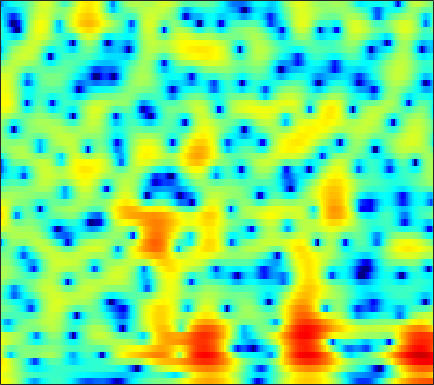

The table this chart was drawn from, first rows:
5.6063, 5.4076, 5.0474, 4.5789, 4.1512, 3.4707, 2.6571, 1.9507, 0.86357, -0.40724, -1.8876, -3.1541, -5.0564, -7.1264, -8.6187, -9.9081, -9.7598, -8.8876, -7.4446, -6.0988, -5.0049, -4.3464, -3.676, -3.2111
4.806, 4.547, 4.137, 3.656, 3.251, 2.659, 2.018, 1.51, 0.8119, 0.1092, -0.5793, -1.072, -1.678, -2.203, -2.534, -2.882, -3.124, -3.241, -3.321, -3.333, -3.306, -3.269, -3.217, -3.178
6.014, 5.609, 5, 4.316, 3.756, 2.948, 2.071, 1.367, 0.3732, -0.6808, -1.786, -2.633, -3.763, -4.816, -5.494, -6.145, -6.425, -6.38, -6.063, -5.561, -4.995, -4.59, -4.114, -3.727
6.762, 6.066, 5.104, 4.137, 3.426, 2.511, 1.625, 0.9569, 0.02055, -1.04, -2.321, -3.491, -5.464, -8.081, -10.62, -14.28, -14.09, -11.41, -8.189, -5.842, -4.184, -3.275, -2.419, -1.916
4.19, 2.25, -0.9959, -5.071, -7.812, -7.392, -4.597, -2.915, -1.399, -0.488, -0.01486, 0.1467, 0.1896, 0.1255, 0.06438, 0.04561, 0.1581, 0.3321, 0.6367, 0.9822, 1.3, 1.489, 1.647, 1.644
3.321, 2.185, 0.6819, -0.5828, -1.201, -1.457, -1.231, -0.9241, -0.516, -0.214, -0.04847, 0.001342, -0.01801, -0.08106, -0.1367, -0.1977, -0.1903, -0.1447, -0.03535, 0.1063, 0.2485, 0.3344, 0.4124, 0.4226
4.679, 4.196, 3.565, 2.986, 2.594, 2.127, 1.692, 1.371, 0.9125, 0.3654, -0.2993, -0.9033, -1.858, -2.956, -3.821, -4.855, -5.428, -5.385, -4.69, -3.653, -2.61, -1.957, -1.297, -0.8933
4.036, 3.61, 3.083, 2.648, 2.387, 2.108, 1.863, 1.668, 1.344, 0.8842, 0.2125, -0.4966, -1.776, -3.592, -5.415, -8.606, -11.61, -10.97, -7.571, -4.591, -2.427, -1.236, -0.148, 0.4689
-1.502, -2.887, -4.688, -5.582, -5.269, -4.02, -2.627, -1.73, -0.8182, -0.2258, 0.1024, 0.197, 0.1701, 0.0249, -0.09125, -0.1942, -0.1518, 0.007848, 0.3874, 0.889, 1.389, 1.727, 2.094, 2.299
-4.397, -6.277, -8.976, -10.29, -9.364, -7.121, -5.063, -3.837, -2.59, -1.712, -1.093, -0.7464, -0.3676, -0.05487, 0.1792, 0.5057, 0.8586, 1.139, 1.536, 1.956, 2.306, 2.501, 2.665, 2.709
-1.169, -1.581, -2.045, -2.392, -2.539, -2.605, -2.564, -2.523, -2.517, -2.586, -2.715, -2.816, -2.886, -2.797, -2.568, -2.037, -1.257, -0.5966, 0.2931, 1.136, 1.884, 2.343, 2.779, 3.004
0.0241, -0.2079, -0.601, -1.054, -1.399, -1.868, -2.392, -2.857, -3.623, -4.596, -5.934, -7.303, -9.844, -13.15, -14.33, -11.14, -7.122, -4.693, -2.178, -0.3101, 1.107, 1.947, 2.805, 3.379
-1.02, -1.438, -2.127, -2.874, -3.455, -4.198, -4.851, -5.241, -5.697, -6.164, -6.787, -7.391, -8.323, -8.995, -8.895, -7.612, -5.504, -3.881, -1.915, -0.2401, 1.092, 1.882, 2.705, 3.31
-2.079, -2.939, -4.448, -6.471, -8.368, -11.11, -12.65, -12.02, -9.986, -8.081, -6.599, -5.708, -4.721, -3.843, -3.18, -2.258, -1.263, -0.5099, 0.4351, 1.297, 2.075, 2.554, 3.028, 3.34
-0.9195, -1.784, -3.325, -5.365, -7.181, -9.763, -11.16, -10.43, -8.288, -6.228, -4.556, -3.524, -2.368, -1.41, -0.7672, 0.02237, 0.7507, 1.269, 1.911, 2.436, 2.841, 3.07, 3.252, 3.227
1.081, 0.6311, -0.0643, -0.7898, -1.331, -1.956, -2.355, -2.466, -2.426, -2.215, -1.895, -1.632, -1.257, -0.8408, -0.5014, -0.01066, 0.5073, 0.9025, 1.443, 1.96, 2.35, 2.541, 2.638, 2.517
2.043, 1.87, 1.583, 1.205, 0.8707, 0.4143, -0.056, -0.4294, -0.931, -1.429, -1.952, -2.359, -2.894, -3.309, -3.464, -3.34, -2.759, -2.082, -1.086, -0.06645, 0.8517, 1.394, 1.873, 2.102
1.71, 1.745, 1.641, 1.342, 1.039, 0.5256, -0.1354, -0.7352, -1.615, -2.652, -3.923, -5.07, -7.042, -9.864, -12.82, -16.34, -12.6, -8.857, -5.164, -2.59, -0.706, 0.4145, 1.504, 2.212
0.5535, 0.6967, 0.6343, 0.3559, -0.004186, -0.7216, -1.649, -2.451, -3.656, -4.942, -6.153, -6.981, -8.048, -9.147, -9.796, -9.886, -8.362, -6.588, -4.247, -2.097, -0.3798, 0.6123, 1.679, 2.458
-0.1979, -0.1233, -0.1545, -0.3875, -0.809, -1.72, -3.083, -4.508, -7.116, -10.42, -13.11, -12.58, -9.892, -7.415, -5.934, -4.316, -2.889, -1.811, -0.5539, 0.5124, 1.467, 2.012, 2.545, 2.907
-2.508, -1.991, -1.186, -0.6825, -0.5649, -0.7877, -1.615, -2.606, -4.398, -6.642, -8.085, -7.549, -5.476, -3.262, -1.885, -0.3639, 0.7911, 1.429, 2.168, 2.661, 2.914, 3.023, 2.962, 2.689
-10.98, -6.168, -2.748, -0.8868, -0.002311, 0.6548, 0.8386, 0.8207, 0.6397, 0.4495, 0.4095, 0.5017, 0.8394, 1.299, 1.657, 2.086, 2.449, 2.558, 2.55, 2.404, 1.972, 1.521, 0.7728, -0.2245
-0.3246, -0.05344, 0.4954, 1.059, 1.42, 1.704, 1.897, 1.965, 1.975, 1.987, 1.998, 2.001, 2.028, 2.034, 2.024, 1.918, 1.702, 1.494, 0.9684, 0.2276, -0.7601, -1.787, -3.419, -5.442
3.794, 3.45, 3.05, 2.706, 2.433, 2.106, 1.83, 1.648, 1.502, 1.413, 1.369, 1.368, 1.321, 1.229, 1.103, 0.8615, 0.4451, 0.06152, -0.5758, -1.497, -2.635, -3.743, -5.708, -8.345
5.91, 5.251, 4.282, 3.179, 2.271, 1.101, 0.01496, -0.5618, -0.8622, -0.7461, -0.4087, -0.1399, 0.08659, 0.1346, 0.02619, -0.2497, -0.6534, -1.069, -1.543, -2.099, -2.658, -3.099, -3.904, -4.754
7.064, 6.249, 4.861, 3.001, 1.233, -2.013, -6.822, -11.33, -10.36, -5.755, -2.986, -1.826, -1.008, -0.9049, -1.203, -2.057, -3.111, -3.985, -4.689, -4.446, -3.753, -3.068, -2.298, -1.742
6.169, 5.595, 4.54, 3.158, 1.829, -0.194, -2.36, -3.552, -3.823, -2.918, -1.882, -1.361, -1.171, -1.615, -2.401, -4.302, -7.588, -11.85, -29.39, -13.42, -7.308, -4.873, -2.704, -1.327
3.766, 3.636, 3.302, 2.789, 2.343, 1.706, 1.116, 0.7719, 0.4318, 0.2656, 0.1261, 0.01617, -0.2718, -0.7604, -1.303, -2.203, -3.291, -3.947, -4.471, -4.151, -3.408, -2.682, -1.88, -1.297
1.307, 1.508, 1.669, 1.686, 1.67, 1.537, 1.403, 1.282, 1.139, 1.022, 0.9016, 0.8133, 0.6836, 0.5284, 0.3741, 0.1935, -0.03726, -0.1244, -0.2331, -0.2404, -0.2485, -0.2519, -0.3512, -0.661
-1.322, -0.8957, -0.4416, -0.09414, 0.07235, 0.1985, 0.2336, 0.2117, 0.1808, 0.1364, 0.1879, 0.2534, 0.4274, 0.6612, 0.8582, 1.117, 1.371, 1.501, 1.666, 1.712, 1.702, 1.573, 1.271, 0.734
-4.983, -4.226, -3.396, -2.743, -2.453, -2.213, -2.267, -2.424, -2.779, -3.11, -3.206, -2.986, -2.321, -1.376, -0.5922, 0.3661, 1.216, 1.717, 2.236, 2.575, 2.737, 2.744, 2.602, 2.31
-9.683, -8.228, -6.59, -5.432, -4.838, -4.541, -4.804, -5.466, -7.123, -9.908, -13.69, -13.58, -9.055, -5.205, -3.09, -0.9615, 0.5333, 1.417, 2.243, 2.811, 3.1, 3.213, 3.203, 3.069
-13.33, -10.87, -8.121, -6.177, -5.094, -4.337, -4.163, -4.469, -5.408, -6.897, -8.131, -7.888, -5.876, -3.404, -1.809, -0.07887, 1.208, 1.938, 2.644, 3.083, 3.292, 3.312, 3.159, 2.832
-12.53, -9.462, -6.329, -4.115, -2.867, -1.736, -1.013, -0.7128, -0.5184, -0.4299, -0.3208, -0.1139, 0.2975, 0.8273, 1.258, 1.756, 2.227, 2.452, 2.722, 2.837, 2.857, 2.705, 2.305, 1.531
-4.84, -3.734, -2.264, -0.9728, -0.1987, 0.667, 1.291, 1.633, 1.919, 2.083, 2.136, 2.1, 1.967, 1.719, 1.442, 1.009, 0.4927, 0.2055, -0.02777, 0.06335, 0.2909, 0.4651, 0.488, 0.1027
-0.4844, -0.1361, 0.3133, 0.7697, 1.062, 1.442, 1.718, 1.888, 2.032, 2.053, 1.932, 1.7, 1.179, 0.3296, -0.6098, -2.329, -4.907, -7.252, -9.812, -8.069, -4.978, -3.128, -1.455, -0.4467
0.7281, 0.6293, 0.4631, 0.2777, 0.1854, 0.08643, 0.1095, 0.1825, 0.3515, 0.4991, 0.5342, 0.4539, 0.09954, -0.5912, -1.399, -2.939, -5.136, -7.069, -8.878, -7.511, -4.784, -3.034, -1.211, 0.06996
0.2472, -0.3107, -1.222, -2.337, -3.216, -4.206, -4.511, -4.202, -3.305, -2.268, -1.393, -0.9054, -0.518, -0.4192, -0.4803, -0.7669, -1.06, -1.267, -1.301, -1.011, -0.471, 0.06771, 0.753, 1.38
-0.1684, -0.9819, -2.602, -5.068, -7.898, -14.51, -24.71, -13.71, -7.84, -4.642, -2.648, -1.615, -0.6304, 0.02205, 0.3533, 0.6603, 0.8728, 0.9934, 1.171, 1.338, 1.547, 1.706, 1.92, 2.095
0.7412, 0.2732, -0.7335, -2.11, -3.269, -4.736, -5.312, -5.011, -3.974, -2.746, -1.701, -1.042, -0.3283, 0.2461, 0.5888, 1.007, 1.284, 1.458, 1.616, 1.69, 1.726, 1.687, 1.621, 1.51
2.533, 2.507, 2.252, 1.787, 1.362, 0.7584, 0.1894, -0.1433, -0.5228, -0.8277, -1.005, -1.067, -0.9792, -0.715, -0.4063, 0.02883, 0.3995, 0.6194, 0.7053, 0.6404, 0.3879, 0.1068, -0.3089, -0.7186
4.451, 4.673, 4.715, 4.475, 4.109, 3.44, 2.518, 1.665, 0.302, -1.389, -3.308, -4.678, -5.64, -5.005, -3.929, -2.528, -1.414, -0.9558, -0.7493, -1.078, -1.988, -2.971, -4.666, -6.228
5.27, 5.574, 5.657, 5.413, 5.024, 4.204, 3.05, 1.903, -0.07175, -2.734, -6.587, -11.02, -18.02, -11.64, -7.867, -4.781, -3.096, -2.384, -2.057, -2.493, -3.729, -5.308, -8.818, -15.16
4.859, 5.077, 5.09, 4.801, 4.397, 3.594, 2.493, 1.496, -0.05663, -1.769, -3.48, -4.558, -5.406, -5.411, -4.944, -4.164, -3.379, -2.913, -2.619, -2.657, -3.018, -3.51, -4.301, -4.909
4.659, 4.732, 4.631, 4.276, 3.829, 3.015, 1.935, 0.9615, -0.5023, -2.083, -3.633, -4.597, -5.429, -5.555, -5.268, -4.552, -3.676, -3.111, -2.48, -2.04, -1.81, -1.757, -1.751, -1.792
4.602, 4.617, 4.467, 4.093, 3.652, 2.812, 1.674, 0.5813, -1.262, -3.667, -6.836, -9.872, -13.74, -12.32, -9.55, -6.522, -4.466, -3.312, -2.158, -1.385, -0.8833, -0.6202, -0.409, -0.3337
3.737, 3.836, 3.818, 3.616, 3.329, 2.724, 1.825, 0.9433, -0.5784, -2.58, -5.109, -7.238, -9.423, -8.861, -7.257, -5.143, -3.48, -2.532, -1.65, -1.055, -0.6643, -0.4754, -0.3333, -0.2632
1.754, 2.083, 2.424, 2.618, 2.643, 2.524, 2.198, 1.817, 1.165, 0.384, -0.4323, -0.9928, -1.52, -1.726, -1.699, -1.498, -1.274, -1.191, -1.188, -1.299, -1.501, -1.68, -1.854, -1.893
-1.144, -0.38, 0.5494, 1.308, 1.754, 2.193, 2.449, 2.524, 2.501, 2.38, 2.176, 1.984, 1.724, 1.437, 1.201, 0.8257, 0.3108, -0.2193, -1.105, -2.264, -3.684, -4.826, -6.034, -6.3
-5.277, -3.671, -1.833, -0.3724, 0.499, 1.419, 2.124, 2.529, 2.911, 3.163, 3.297, 3.325, 3.259, 3.063, 2.817, 2.301, 1.516, 0.7249, -0.6994, -2.739, -5.758, -9.17, -17.98, -21.43
-8.787, -6.322, -3.926, -2.185, -1.177, -0.1162, 0.7195, 1.252, 1.87, 2.381, 2.814, 3.082, 3.317, 3.404, 3.343, 3.069, 2.548, 1.978, 0.9159, -0.4673, -2.157, -3.49, -4.999, -5.632
-6.474, -5.5, -4.449, -3.614, -3.095, -2.543, -2.032, -1.608, -0.9192, -0.1156, 0.7419, 1.373, 2.145, 2.754, 3.076, 3.312, 3.307, 3.128, 2.679, 2.022, 1.232, 0.6012, -0.21, -0.9687
-4.205, -4.456, -4.909, -5.523, -6.07, -6.791, -7.298, -7.338, -6.641, -5.046, -3.069, -1.598, 0.1966, 1.668, 2.55, 3.406, 3.91, 4.072, 4.041, 3.719, 3.161, 2.595, 1.674, 0.6263
-3.482, -4.605, -6.359, -8.539, -10.49, -13.54, -17.55, -22.44, -23.41, -13.59, -7.81, -4.71, -1.546, 0.8454, 2.226, 3.593, 4.5, 4.918, 5.122, 4.954, 4.397, 3.717, 2.431, 0.6772
-4.325, -5.867, -8.525, -12.13, -15.84, -22.24, -24.24, -21.03, -16.55, -12.03, -7.824, -5.099, -2.061, 0.3324, 1.755, 3.244, 4.298, 4.815, 5.148, 5.108, 4.664, 4.057, 2.848, 1.086
-5.877, -7.022, -8.84, -11.07, -12.97, -15.1, -15.3, -13.92, -11.3, -8.578, -6.028, -4.259, -2.165, -0.3538, 0.8029, 2.077, 3.032, 3.534, 3.956, 4.063, 3.881, 3.559, 2.89, 1.999
-7.279, -7.608, -7.972, -8.255, -8.37, -8.358, -8.038, -7.542, -6.612, -5.438, -4.149, -3.147, -1.84, -0.5993, 0.271, 1.309, 2.171, 2.691, 3.19, 3.441, 3.459, 3.325, 2.964, 2.432
-10.48, -9.205, -7.657, -6.485, -5.828, -5.181, -4.679, -4.368, -3.967, -3.566, -3.076, -2.619, -1.832, -0.878, -0.08321, 0.9879, 1.99, 2.644, 3.303, 3.731, 3.881, 3.812, 3.494, 2.915
